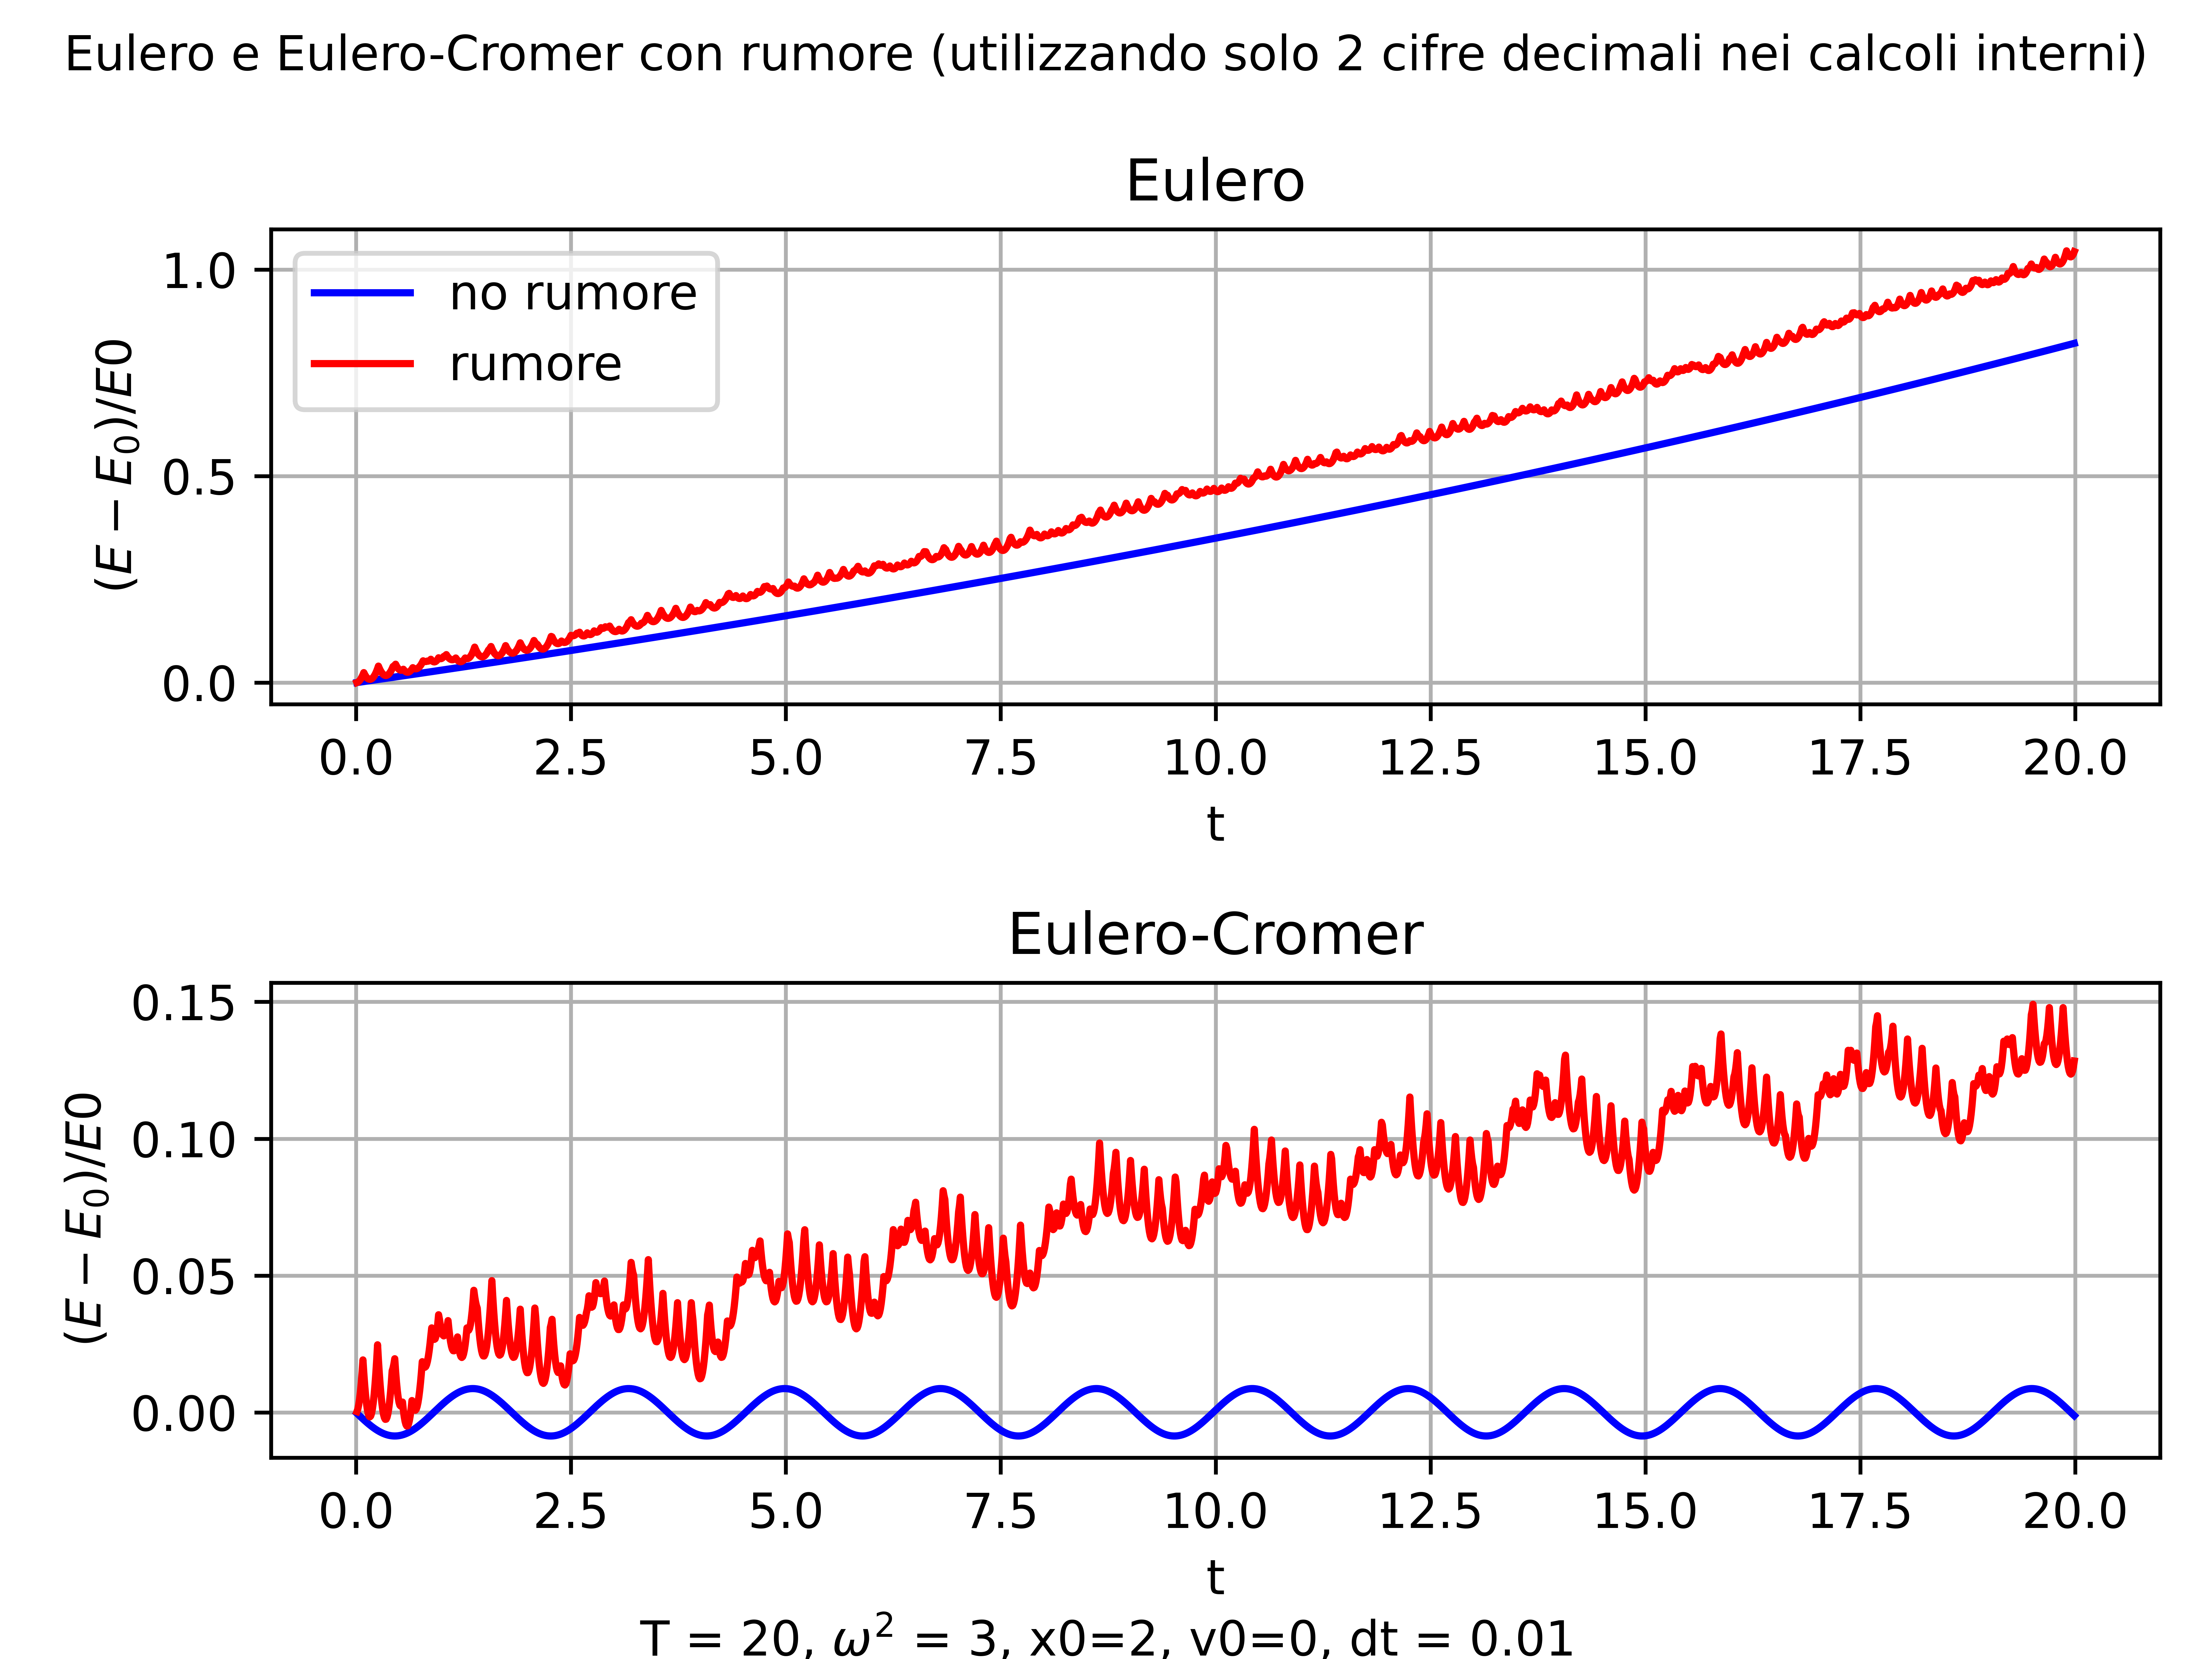

Write the Python code that produced this figure.
import matplotlib.pyplot as plt
import numpy as np

ris = np.loadtxt("rumore.txt", unpack = True)

fig, grafici = plt.subplots(2,1)

fig.suptitle('Eulero e Eulero-Cromer con rumore (utilizzando solo 2 cifre decimali nei calcoli interni)', fontsize = 10)
txt = 'T = 20, $\omega^2$ = 3, x0=2, v0=0, dt = 0.01'
fig.text(.5, .002, txt, ha='center')


grafici[0].plot(ris[0], ris[1], color = 'blue', label = 'no rumore')
grafici[0].plot(ris[0], ris[2], color = 'red', label = 'rumore')
grafici[0].grid()
grafici[0].legend()
grafici[0].set_xlabel('t')
grafici[0].set_ylabel('$(E-E_0)/E0$')
grafici[0].set_title("Eulero")

grafici[1].plot(ris[0], ris[3], color = 'blue', label = 'no rumore')
grafici[1].plot(ris[0], ris[4], color = 'red', label = 'rumore')
grafici[1].grid()
grafici[1].set_xlabel('t')
grafici[1].set_ylabel('$(E-E_0)/E0$')
grafici[1].set_title("Eulero-Cromer")

fig.tight_layout()
plt.savefig("rumore.png", dpi=1200)
plt.show()
